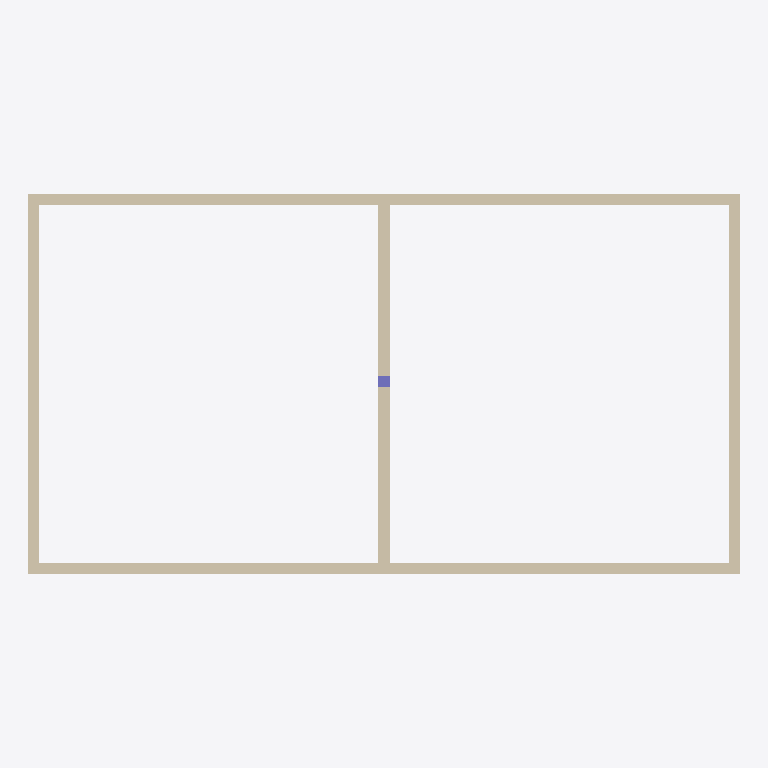
Plan cut of the same IFC building model at storey 'L2' (level 3.00 m, cut at 4.40 m), seen from above with north up, elements coloured by IFC class: 6 walls (beige), 1 column (violet). No cut surface shows.
Extent 12.9 m × 6.9 m × 3.0 m (x, y, z). Storeys (2): L1 at 0.00 m; L2 at 3.00 m. Elements (7): 6 IfcWallStandardCase, 1 IfcColumn.

HEADER;
FILE_DESCRIPTION(('ViewDefinition [CoordinationView_V2.0]','RevitIdentifiers [ContentGUID: cbb0ae2e-6350-4225-8ca4-af668662c38d, VersionGUID: ca150a51-0833-4be4-b8b3-9393299ac5f6, NumberOfSaves: 22]','CoordinateReference [CoordinateBase: Shared Coordinates]'),'2;1');
FILE_NAME('01_004.ifc','2026-01-06T11:57:38+01:00',(''),(''),'ODA SDAI 24.6','Autodesk Revit 24.3.30.11 (ENU) - IFC 24.3.30.11','');
FILE_SCHEMA(('IFC2X3'));
ENDSEC;
DATA;
#27=IFCPROJECT('3BiAukOr129OoahsPvdJnz',#18,'Project Number',$,$,'Project Name','Project Status',(#22),#295);
#42=IFCSITE('3BiAukOr129OoahsPvdJn$',#18,'Default',$,$,#41,$,$,.ELEMENT.,(42,21,31,401672),(-71,-3,-24,-345703),0.0,$,$);
#32=IFCBUILDING('3BiAukOr129OoahsPvdJny',#18,'Building Name',$,$,#30,$,'Building Name',.ELEMENT.,$,$,#31);
#35=IFCBUILDINGSTOREY('2JF4e6axWHqu3u0C1FZlmi',#18,'L1',$,'Level:8mm Head',#34,$,'L1',.ELEMENT.,0.0);
#39=IFCBUILDINGSTOREY('1ZGO8hrFCHqw0v0026FpFv',#18,'L2',$,'Level:8mm Head',#38,$,'L2',.ELEMENT.,3000.0);
#106=IFCWALLSTANDARDCASE('3A5GfH23DBvBYpavCfWhRM',#18,'Basic Wall:Generic - 200mm:1602336',$,'Basic Wall:Generic - 200mm',#94,#105,'1602336');
#152=IFCWALLSTANDARDCASE('3A5GfH23DBvBYpavCfWhPk',#18,'Basic Wall:Generic - 200mm:1602456',$,'Basic Wall:Generic - 200mm',#140,#151,'1602456');
#68=IFCWALLSTANDARDCASE('3A5GfH23DBvBYpavCfWhSk',#18,'Basic Wall:Generic - 200mm:1602264',$,'Basic Wall:Generic - 200mm',#51,#67,'1602264');
#129=IFCWALLSTANDARDCASE('3A5GfH23DBvBYpavCfWhQe',#18,'Basic Wall:Generic - 200mm:1602398',$,'Basic Wall:Generic - 200mm',#117,#128,'1602398');
#175=IFCWALLSTANDARDCASE('3A5GfH23DBvBYpavCfWh5t',#18,'Basic Wall:Generic - 200mm:1602689',$,'Basic Wall:Generic - 200mm',#163,#174,'1602689');
#242=IFCWALLSTANDARDCASE('3A5GfH23DBvBYpavCfWhEJ',#18,'Basic Wall:Generic - 200mm:1603173',$,'Basic Wall:Generic - 200mm',#230,#241,'1603173');
#216=IFCCOLUMN('3A5GfH23DBvBYpavCfWh4z',#18,'M_Concrete-Rectangular-Column:300 x 450mm:1602763',$,'M_Concrete-Rectangular-Column:300 x 450mm',#215,#212,'1602763');
ENDSEC;
